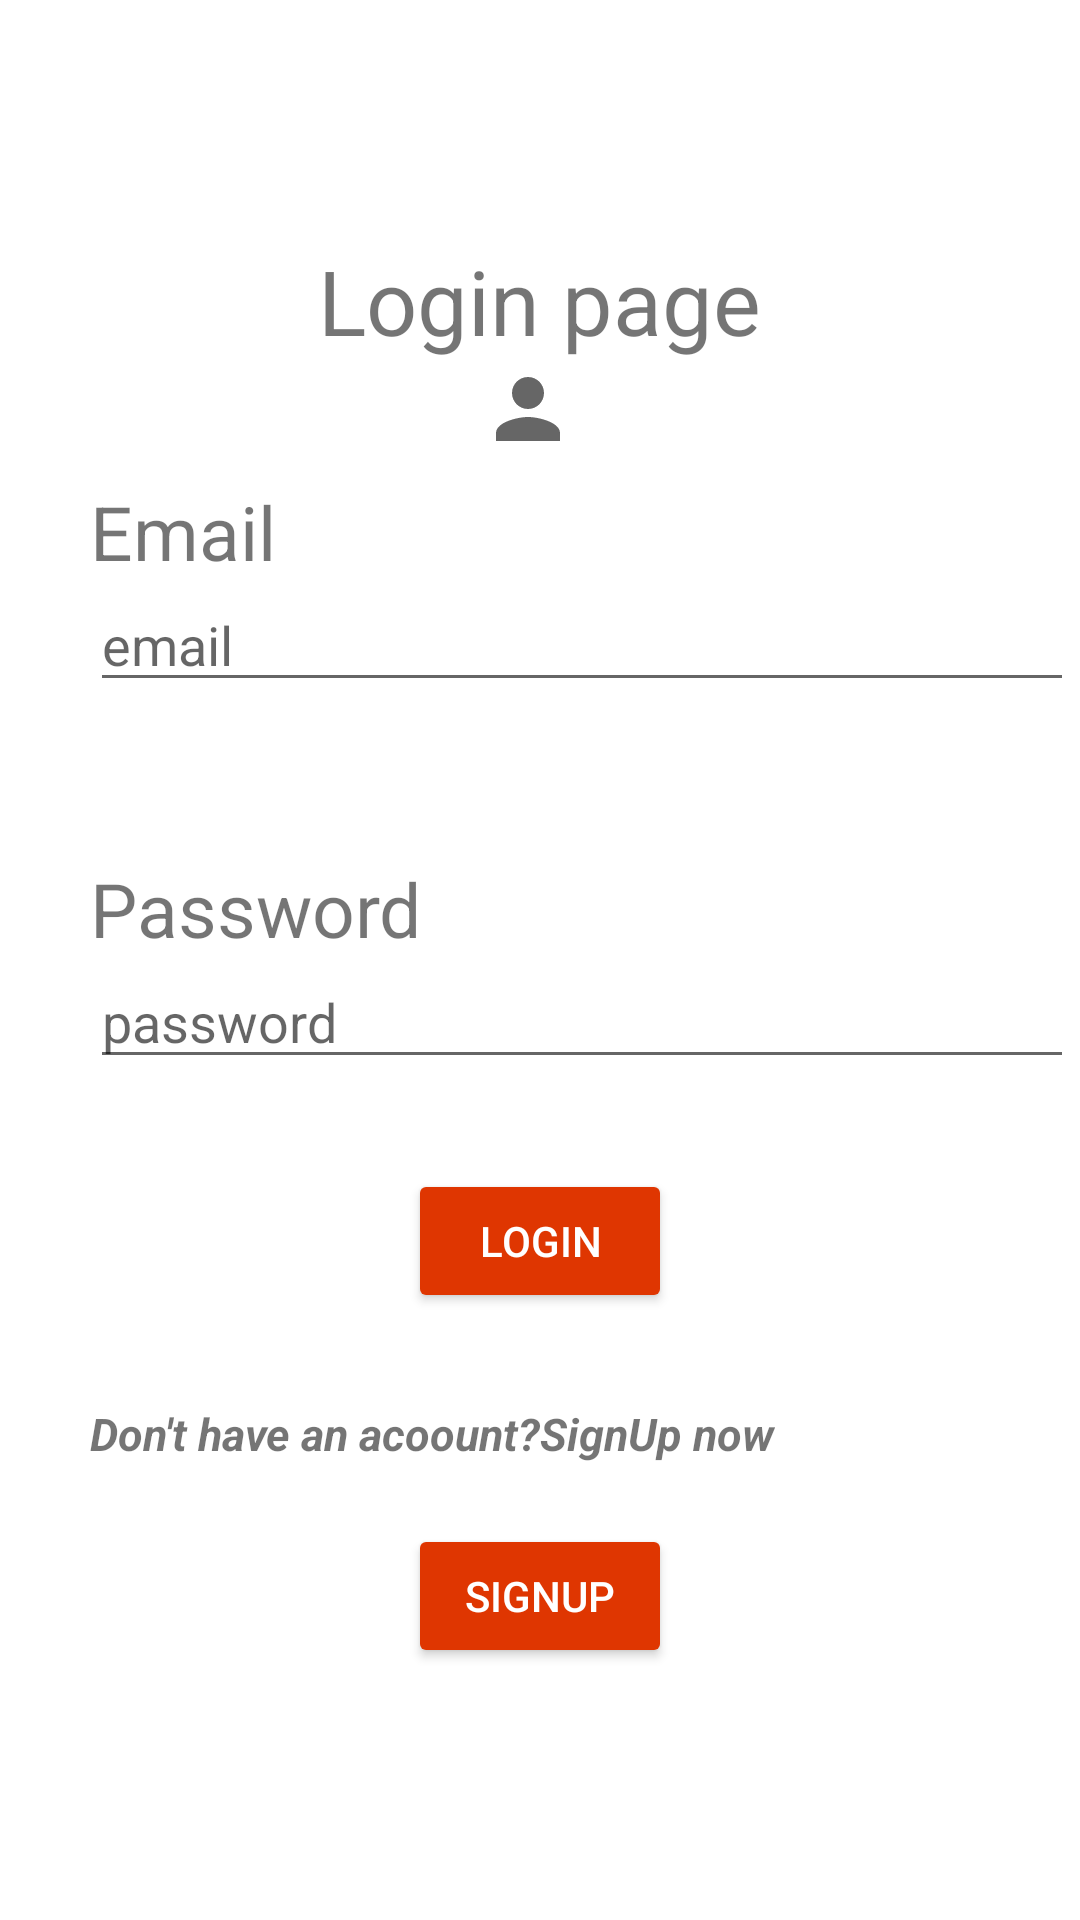

Android layout source for this screen:
<!-- AndroidManifest.xml: application theme Theme.Android_Development_Assignment3 -->
<!-- res/layout/activity_main.xml -->
<RelativeLayout xmlns:android="http://schemas.android.com/apk/res/android"
    xmlns:app="http://schemas.android.com/apk/res-auto"
    android:layout_width="match_parent"
    android:layout_height="match_parent">

    <TextView
        android:id="@+id/login_tv"
        android:layout_width="wrap_content"
        android:layout_height="wrap_content"
        android:layout_centerHorizontal="true"
        android:layout_marginTop="80dp"
        android:text="Login page"
        android:textSize="30dp" />

    <ImageView
        android:id="@+id/login_iv"
        android:layout_width="wrap_content"
        android:layout_height="wrap_content"
        android:layout_below="@+id/login_tv"
        android:layout_centerInParent="true"
        android:scaleType="centerInside"
        android:src="@drawable/ic_baseline_person_24" />

    <TextView
        android:id="@+id/email_tv"
        android:layout_width="wrap_content"
        android:layout_height="wrap_content"
        android:layout_below="@+id/login_iv"
        android:layout_marginLeft="30dp"
        android:text="Email"
        android:textSize="25dp" />


    <EditText
        android:id="@+id/edit_email"
        android:layout_width="328dp"
        android:layout_height="40dp"
        android:layout_below="@+id/email_tv"
        android:layout_marginLeft="30dp"
        android:hint="email" />

    <TextView
        android:id="@+id/pass_tv"
        android:layout_width="wrap_content"
        android:layout_height="wrap_content"
        android:layout_below="@+id/edit_email"
        android:layout_marginLeft="30dp"
        android:layout_marginTop="52dp"
        android:text="Password"
        android:textSize="25dp" />

    <EditText
        android:id="@+id/edit_pass"
        android:layout_width="328dp"
        android:layout_height="40dp"
        android:layout_below="@+id/pass_tv"
        android:layout_marginLeft="30dp"
        android:hint="password"
        android:inputType="textPassword" />


    <Button
        android:id="@+id/button_login"
        android:layout_width="wrap_content"
        android:layout_height="wrap_content"
        android:layout_below="@+id/edit_pass"
        android:layout_centerHorizontal="true"
        android:layout_marginTop="30dp"
        android:text="login"
        android:textColor="@color/white"
        app:backgroundTint="#DF3601" />

    <TextView
        android:id="@+id/tv_dont"
        android:layout_width="wrap_content"
        android:layout_height="wrap_content"
        android:layout_below="@+id/button_login"
        android:layout_marginLeft="30dp"
        android:layout_marginTop="30dp"
        android:text="Don't have an acoount?SignUp now"
        android:textSize="15dp"
        android:textStyle="bold|italic" />

    <Button
        android:id="@+id/button_signup"
        android:layout_width="wrap_content"
        android:layout_height="wrap_content"
        android:layout_below="@+id/tv_dont"
        android:layout_centerHorizontal="true"
        android:layout_marginTop="20dp"
        android:text="SignUp"
        android:textColor="@color/white"
        app:backgroundTint="#DF3601" />


</RelativeLayout>
<!-- resources referenced by this layout -->
<resources>
  <!-- drawable ic_baseline_person_24 (drawable) -->
  <vector xmlns:android="http://schemas.android.com/apk/res/android"
      android:width="40dp"
      android:height="40dp"
      android:viewportWidth="30"
      android:viewportHeight="30"
      android:tint="?attr/colorControlNormal">
    <path
        android:fillColor="@android:color/white"
        android:pathData="M12,12c2.21,0 4,-1.79 4,-4s-1.79,-4 -4,-4 -4,1.79 -4,4 1.79,4 4,4zM12,14c-2.67,0 -8,1.34 -8,4v2h16v-2c0,-2.66 -5.33,-4 -8,-4z"/>
  </vector>
  <style name="Theme.Android_Development_Assignment3" parent="Theme.MaterialComponents.DayNight.DarkActionBar">
          
          <item name="colorPrimary">@color/purple_500</item>
          <item name="colorPrimaryVariant">@color/purple_700</item>
          <item name="colorOnPrimary">@color/white</item>
          
          <item name="colorSecondary">@color/teal_200</item>
          <item name="colorSecondaryVariant">@color/teal_700</item>
          <item name="colorOnSecondary">@color/black</item>
          
          <item name="android:statusBarColor" tools:targetApi="l">?attr/colorPrimaryVariant</item>
          
      </style>
  <!-- not gathered from this repository: default colours our renderer supplied (Android Studio template values) -->
  <color name="purple_500">#FF6200EE</color>
  <color name="purple_700">#FF3700B3</color>
  <color name="teal_200">#FF03DAC5</color>
  <color name="teal_700">#FF018786</color>
  <color name="black">#FF000000</color>
  <color name="white">#FFFFFFFF</color>
</resources>
